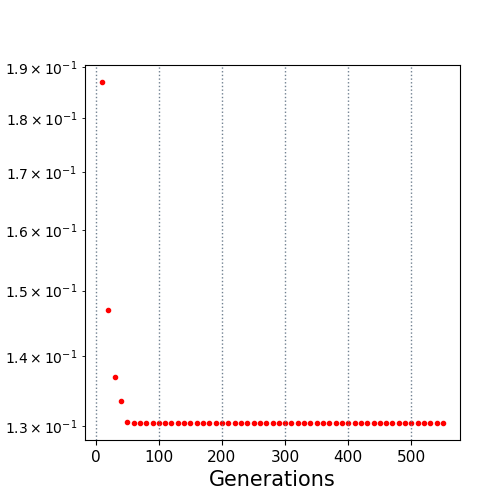

Values plotted in this chart, from the file beside it:
10.0, 0.187077
20.0, 0.147
30.0, 0.1369
40.0, 0.1334
50.0, 0.1305
60.0, 0.1304
70.0, 0.1304
80.0, 0.1304
90.0, 0.1304
100.0, 0.1304
110.0, 0.1304
120.0, 0.1304
130.0, 0.1304
140.0, 0.1304
150.0, 0.1304
160.0, 0.1304
170.0, 0.1304
180.0, 0.1304
190.0, 0.1304
200.0, 0.1304
210.0, 0.1304
220.0, 0.1304
230.0, 0.1304
240.0, 0.1304
250.0, 0.1304
260.0, 0.1304
270.0, 0.1304
280.0, 0.1304
290.0, 0.1304
300.0, 0.1304
310.0, 0.1304
320.0, 0.1304
330.0, 0.1304
340.0, 0.1304
350.0, 0.1304
360.0, 0.1304
370.0, 0.1304
380.0, 0.1304
390.0, 0.1304
400.0, 0.1304
410.0, 0.1304
420.0, 0.1304
430.0, 0.1304
440.0, 0.1304
450.0, 0.1304
460.0, 0.1304
470.0, 0.1304
480.0, 0.1304
490.0, 0.1304
500.0, 0.1304
510.0, 0.1304
520.0, 0.1304
530.0, 0.1304
540.0, 0.1304
550.0, 0.1304
